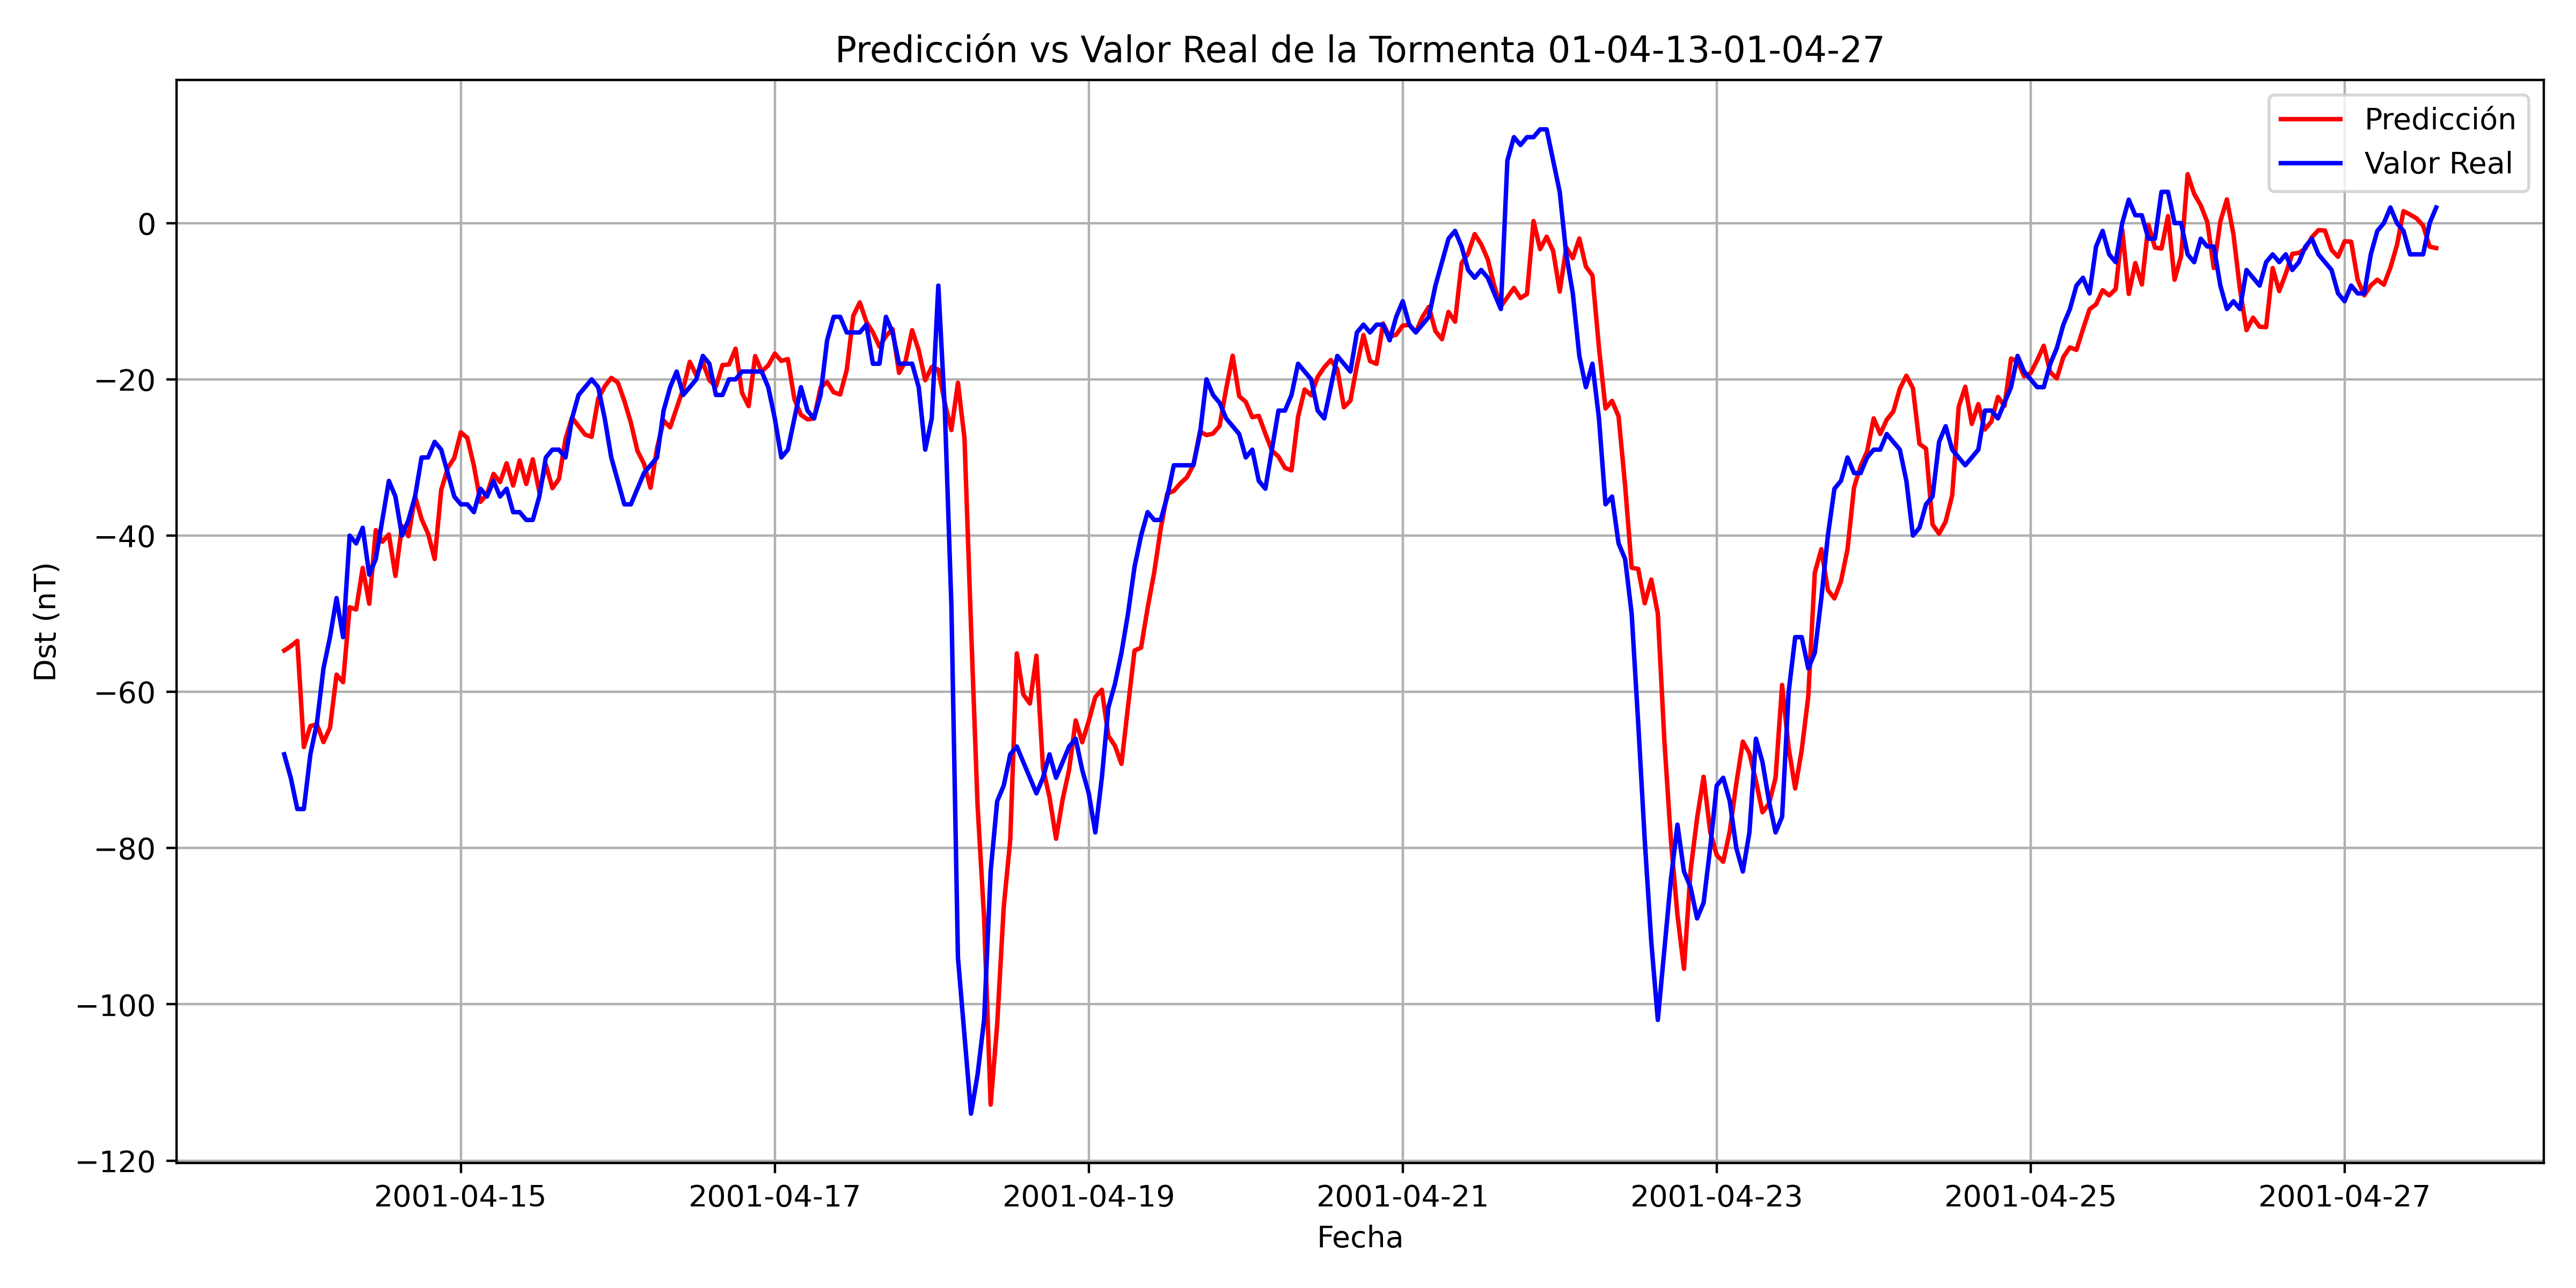

The data file committed next to this chart (first rows):
, Datetime_last_data, Datetime_pred, y_true, y_pred
0, 2001-04-13 17:00:00, 2001-04-13 21:00:00, -68.0, -54.72
1, 2001-04-13 18:00:00, 2001-04-13 22:00:00, -71.0, -54.16
2, 2001-04-13 19:00:00, 2001-04-13 23:00:00, -75.0, -53.48
3, 2001-04-13 20:00:00, 2001-04-14 00:00:00, -75.0, -67.07
4, 2001-04-13 21:00:00, 2001-04-14 01:00:00, -68.0, -64.39
5, 2001-04-13 22:00:00, 2001-04-14 02:00:00, -64.0, -64.16
6, 2001-04-13 23:00:00, 2001-04-14 03:00:00, -57.0, -66.44
7, 2001-04-14 00:00:00, 2001-04-14 04:00:00, -53.0, -64.59
8, 2001-04-14 01:00:00, 2001-04-14 05:00:00, -48.0, -57.8
9, 2001-04-14 02:00:00, 2001-04-14 06:00:00, -53.0, -58.76
10, 2001-04-14 03:00:00, 2001-04-14 07:00:00, -40.0, -49.18
11, 2001-04-14 04:00:00, 2001-04-14 08:00:00, -41.0, -49.46
12, 2001-04-14 05:00:00, 2001-04-14 09:00:00, -39.0, -44.14
13, 2001-04-14 06:00:00, 2001-04-14 10:00:00, -45.0, -48.72
14, 2001-04-14 07:00:00, 2001-04-14 11:00:00, -43.0, -39.3
15, 2001-04-14 08:00:00, 2001-04-14 12:00:00, -38.0, -40.79
16, 2001-04-14 09:00:00, 2001-04-14 13:00:00, -33.0, -39.87
17, 2001-04-14 10:00:00, 2001-04-14 14:00:00, -35.0, -45.17
18, 2001-04-14 11:00:00, 2001-04-14 15:00:00, -40.0, -38.78
19, 2001-04-14 12:00:00, 2001-04-14 16:00:00, -38.0, -40.08
20, 2001-04-14 13:00:00, 2001-04-14 17:00:00, -35.0, -34.95
21, 2001-04-14 14:00:00, 2001-04-14 18:00:00, -30.0, -37.89
22, 2001-04-14 15:00:00, 2001-04-14 19:00:00, -30.0, -39.77
23, 2001-04-14 16:00:00, 2001-04-14 20:00:00, -28.0, -43
24, 2001-04-14 17:00:00, 2001-04-14 21:00:00, -29.0, -34.17
25, 2001-04-14 18:00:00, 2001-04-14 22:00:00, -32.0, -31.36
26, 2001-04-14 19:00:00, 2001-04-14 23:00:00, -35.0, -30.06
27, 2001-04-14 20:00:00, 2001-04-15 00:00:00, -36.0, -26.79
28, 2001-04-14 21:00:00, 2001-04-15 01:00:00, -36.0, -27.5
29, 2001-04-14 22:00:00, 2001-04-15 02:00:00, -37.0, -31.06
30, 2001-04-14 23:00:00, 2001-04-15 03:00:00, -34.0, -35.68
31, 2001-04-15 00:00:00, 2001-04-15 04:00:00, -35.0, -34.71
32, 2001-04-15 01:00:00, 2001-04-15 05:00:00, -33.0, -32.1
33, 2001-04-15 02:00:00, 2001-04-15 06:00:00, -35.0, -33.15
34, 2001-04-15 03:00:00, 2001-04-15 07:00:00, -34.0, -30.75
35, 2001-04-15 04:00:00, 2001-04-15 08:00:00, -37.0, -33.59
36, 2001-04-15 05:00:00, 2001-04-15 09:00:00, -37.0, -30.38
37, 2001-04-15 06:00:00, 2001-04-15 10:00:00, -38.0, -33.39
38, 2001-04-15 07:00:00, 2001-04-15 11:00:00, -38.0, -30.24
39, 2001-04-15 08:00:00, 2001-04-15 12:00:00, -35.0, -34.42
40, 2001-04-15 09:00:00, 2001-04-15 13:00:00, -30.0, -30.91
41, 2001-04-15 10:00:00, 2001-04-15 14:00:00, -29.0, -33.93
42, 2001-04-15 11:00:00, 2001-04-15 15:00:00, -29.0, -32.76
43, 2001-04-15 12:00:00, 2001-04-15 16:00:00, -30.0, -27.66
44, 2001-04-15 13:00:00, 2001-04-15 17:00:00, -25.0, -24.9
45, 2001-04-15 14:00:00, 2001-04-15 18:00:00, -22.0, -25.99
46, 2001-04-15 15:00:00, 2001-04-15 19:00:00, -21.0, -27.07
47, 2001-04-15 16:00:00, 2001-04-15 20:00:00, -20.0, -27.36
48, 2001-04-15 17:00:00, 2001-04-15 21:00:00, -21.0, -22.46
49, 2001-04-15 18:00:00, 2001-04-15 22:00:00, -25.0, -20.9
50, 2001-04-15 19:00:00, 2001-04-15 23:00:00, -30.0, -19.82
51, 2001-04-15 20:00:00, 2001-04-16 00:00:00, -33.0, -20.41
52, 2001-04-15 21:00:00, 2001-04-16 01:00:00, -36.0, -22.75
53, 2001-04-15 22:00:00, 2001-04-16 02:00:00, -36.0, -25.55
54, 2001-04-15 23:00:00, 2001-04-16 03:00:00, -34.0, -29.15
55, 2001-04-16 00:00:00, 2001-04-16 04:00:00, -32.0, -30.8
56, 2001-04-16 01:00:00, 2001-04-16 05:00:00, -31.0, -33.89
57, 2001-04-16 02:00:00, 2001-04-16 06:00:00, -30.0, -28.82
58, 2001-04-16 03:00:00, 2001-04-16 07:00:00, -24.0, -25.28
59, 2001-04-16 04:00:00, 2001-04-16 08:00:00, -21.0, -26.14
... 270 more rows
